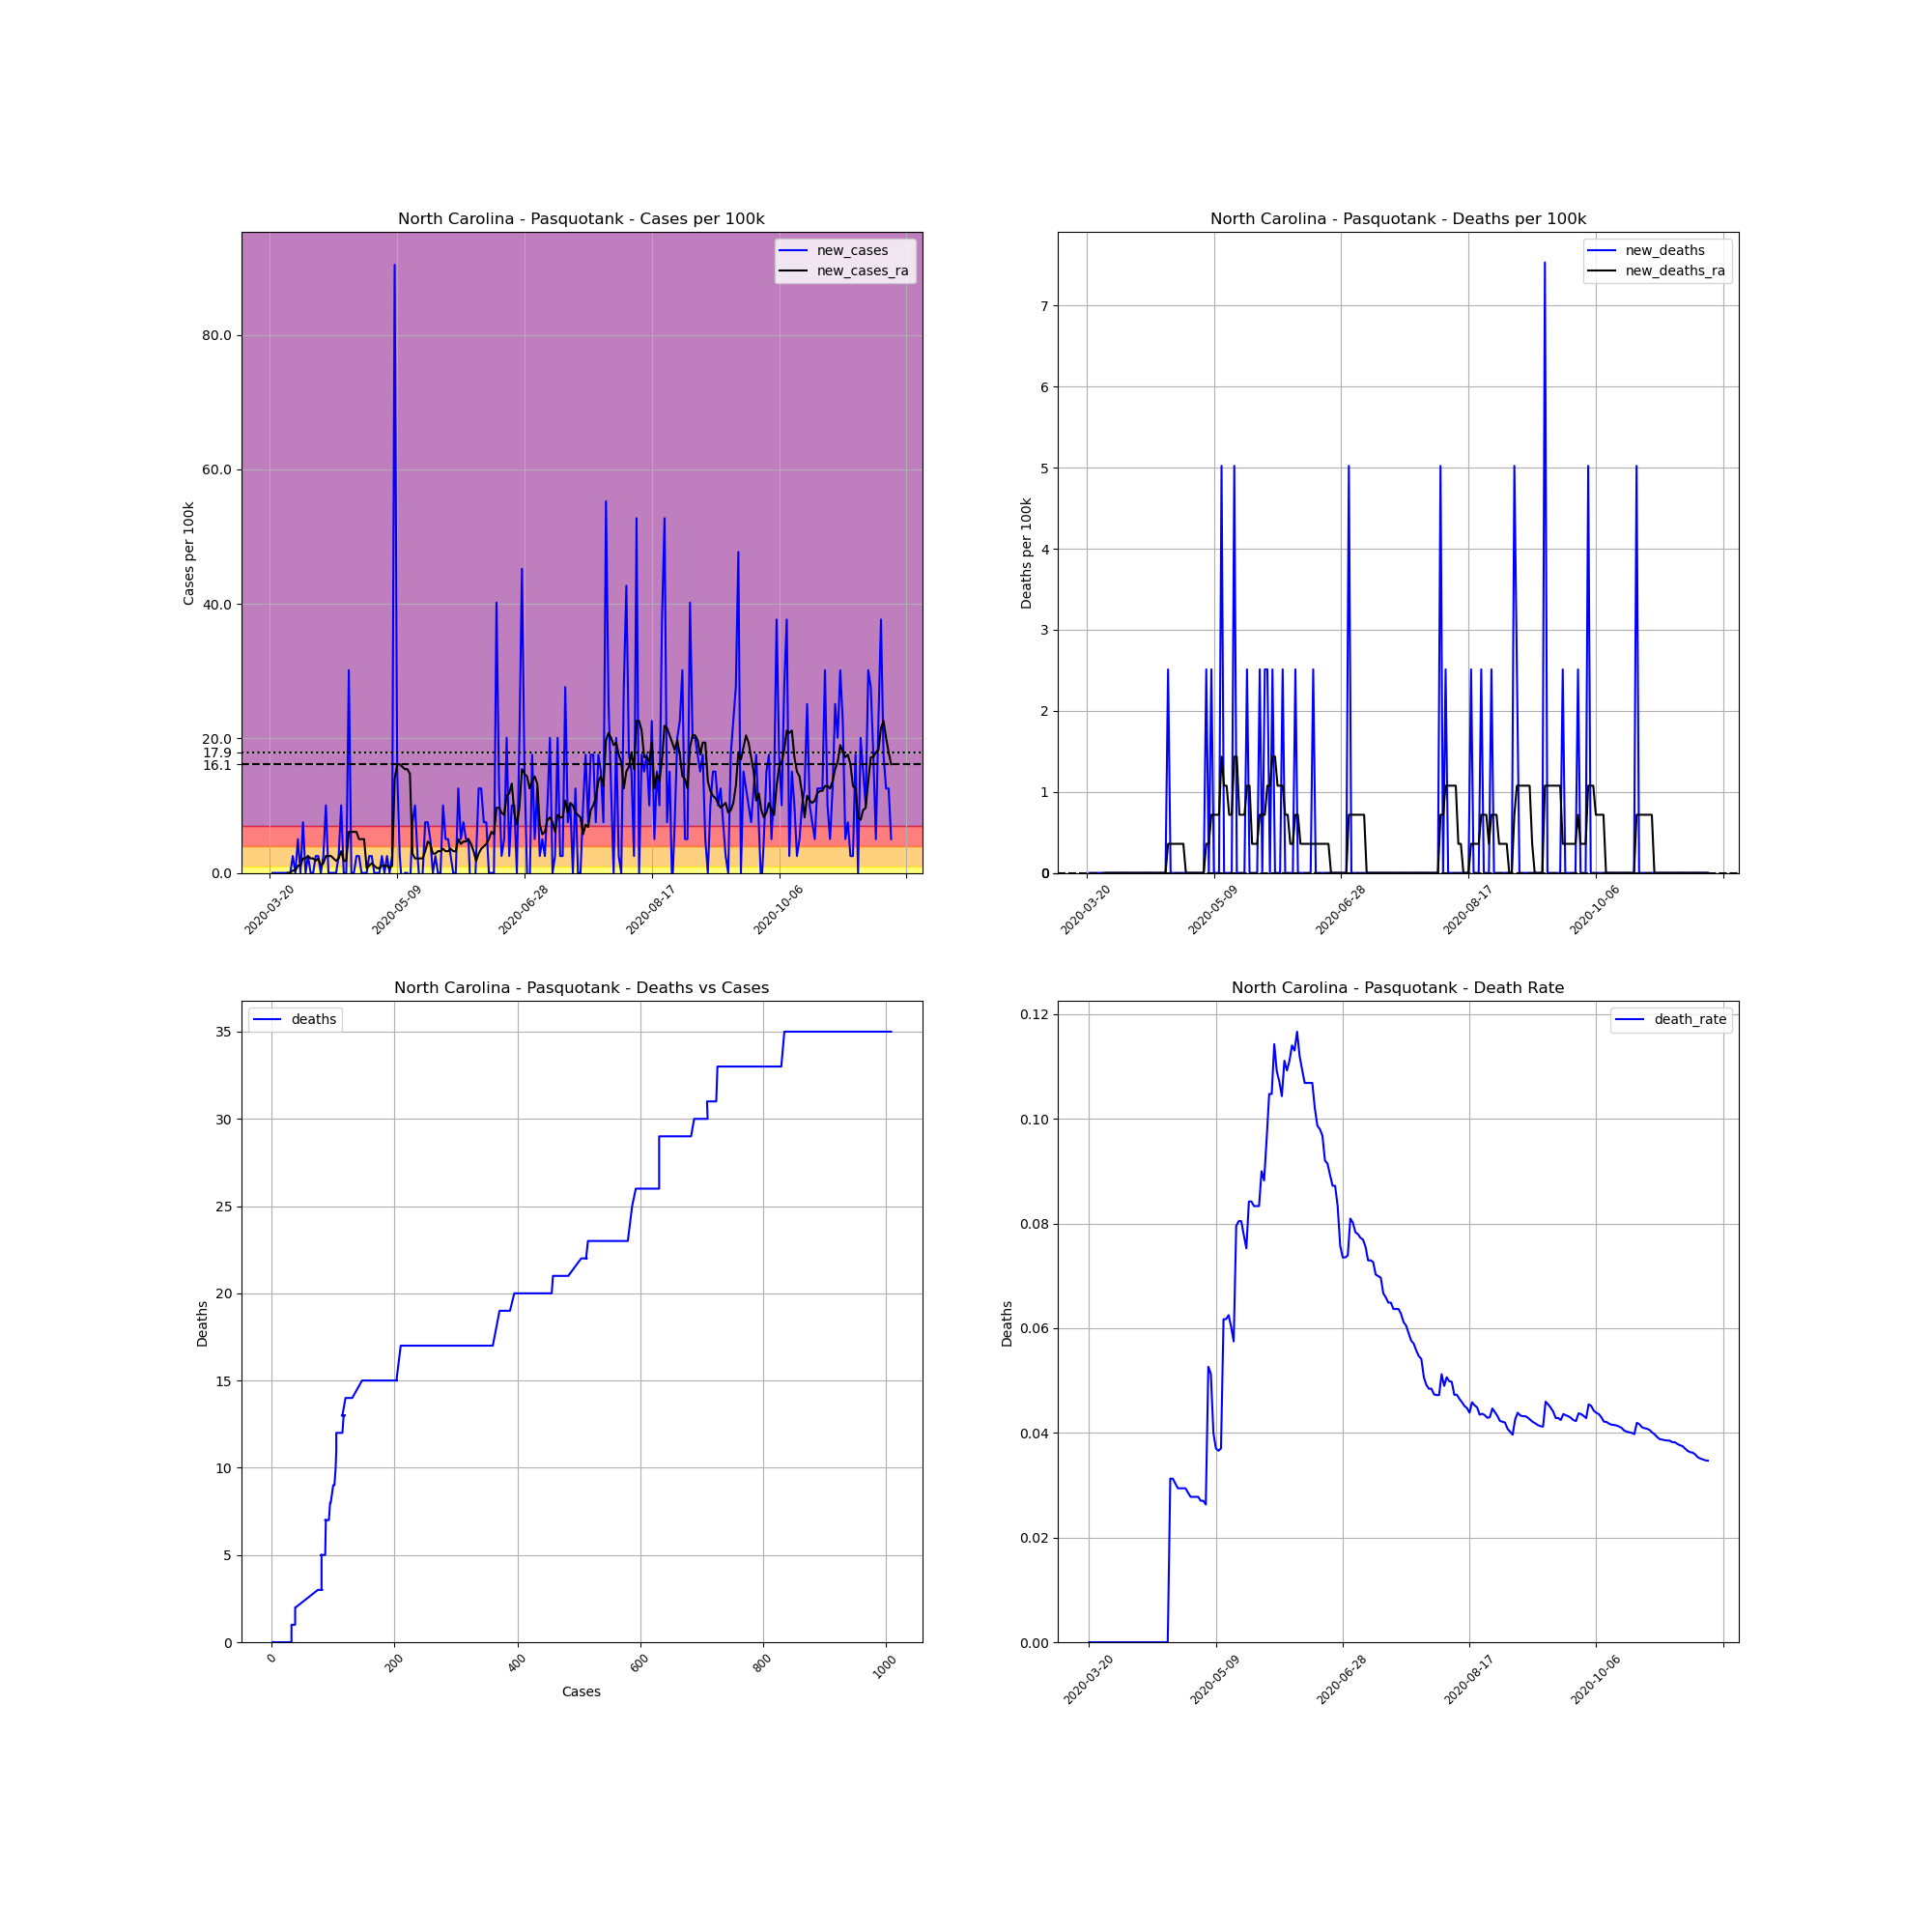

Data behind this chart, as committed beside it:
, date, county, state, fips, cases, deaths, COUNTY, STNAME, CTYNAME, POPESTIMATE2019, cases_per_100k, deaths_per_100k, death_rate, new_cases, new_deaths, new_cases_ra, new_deaths_ra
210391, 2020-03-20, Pasquotank, North Carolina, 37139, 1, 0, 139, North Carolina, Pasquotank, 39824, 2.511, 0.0, 0.0, , , , 
210392, 2020-03-21, Pasquotank, North Carolina, 37139, 1, 0, 139, North Carolina, Pasquotank, 39824, 2.511, 0.0, 0.0, 0.0, 0.0, , 
210393, 2020-03-22, Pasquotank, North Carolina, 37139, 1, 0, 139, North Carolina, Pasquotank, 39824, 2.511, 0.0, 0.0, 0.0, 0.0, , 
210394, 2020-03-23, Pasquotank, North Carolina, 37139, 1, 0, 139, North Carolina, Pasquotank, 39824, 2.511, 0.0, 0.0, 0.0, 0.0, , 
210395, 2020-03-24, Pasquotank, North Carolina, 37139, 1, 0, 139, North Carolina, Pasquotank, 39824, 2.511, 0.0, 0.0, 0.0, 0.0, , 
210396, 2020-03-25, Pasquotank, North Carolina, 37139, 1, 0, 139, North Carolina, Pasquotank, 39824, 2.511, 0.0, 0.0, 0.0, 0.0, , 
210397, 2020-03-26, Pasquotank, North Carolina, 37139, 1, 0, 139, North Carolina, Pasquotank, 39824, 2.511, 0.0, 0.0, 0.0, 0.0, , 
210398, 2020-03-27, Pasquotank, North Carolina, 37139, 1, 0, 139, North Carolina, Pasquotank, 39824, 2.511, 0.0, 0.0, 0.0, 0.0, 0.0, 0.0
210399, 2020-03-28, Pasquotank, North Carolina, 37139, 1, 0, 139, North Carolina, Pasquotank, 39824, 2.511, 0.0, 0.0, 0.0, 0.0, 0.0, 0.0
210400, 2020-03-29, Pasquotank, North Carolina, 37139, 2, 0, 139, North Carolina, Pasquotank, 39824, 5.022, 0.0, 0.0, 2.511, 0.0, 0.3587, 0.0
210401, 2020-03-30, Pasquotank, North Carolina, 37139, 2, 0, 139, North Carolina, Pasquotank, 39824, 5.022, 0.0, 0.0, 0.0, 0.0, 0.3587, 0.0
210402, 2020-03-31, Pasquotank, North Carolina, 37139, 4, 0, 139, North Carolina, Pasquotank, 39824, 10.04, 0.0, 0.0, 5.022, 0.0, 1.076, 0.0
210403, 2020-04-01, Pasquotank, North Carolina, 37139, 4, 0, 139, North Carolina, Pasquotank, 39824, 10.04, 0.0, 0.0, 0.0, 0.0, 1.076, 0.0
210404, 2020-04-02, Pasquotank, North Carolina, 37139, 7, 0, 139, North Carolina, Pasquotank, 39824, 17.58, 0.0, 0.0, 7.533, 0.0, 2.152, 0.0
210405, 2020-04-03, Pasquotank, North Carolina, 37139, 7, 0, 139, North Carolina, Pasquotank, 39824, 17.58, 0.0, 0.0, 0.0, 0.0, 2.152, 0.0
210406, 2020-04-04, Pasquotank, North Carolina, 37139, 8, 0, 139, North Carolina, Pasquotank, 39824, 20.09, 0.0, 0.0, 2.511, 0.0, 2.511, 0.0
210407, 2020-04-05, Pasquotank, North Carolina, 37139, 8, 0, 139, North Carolina, Pasquotank, 39824, 20.09, 0.0, 0.0, 0.0, 0.0, 2.152, 0.0
210408, 2020-04-06, Pasquotank, North Carolina, 37139, 8, 0, 139, North Carolina, Pasquotank, 39824, 20.09, 0.0, 0.0, 0.0, 0.0, 2.152, 0.0
210409, 2020-04-07, Pasquotank, North Carolina, 37139, 9, 0, 139, North Carolina, Pasquotank, 39824, 22.6, 0.0, 0.0, 2.511, 0.0, 1.794, 0.0
210410, 2020-04-08, Pasquotank, North Carolina, 37139, 10, 0, 139, North Carolina, Pasquotank, 39824, 25.11, 0.0, 0.0, 2.511, 0.0, 2.152, 0.0
210411, 2020-04-09, Pasquotank, North Carolina, 37139, 10, 0, 139, North Carolina, Pasquotank, 39824, 25.11, 0.0, 0.0, 0.0, 0.0, 1.076, 0.0
210412, 2020-04-10, Pasquotank, North Carolina, 37139, 11, 0, 139, North Carolina, Pasquotank, 39824, 27.62, 0.0, 0.0, 2.511, 0.0, 1.435, 0.0
210413, 2020-04-11, Pasquotank, North Carolina, 37139, 15, 0, 139, North Carolina, Pasquotank, 39824, 37.67, 0.0, 0.0, 10.04, 0.0, 2.511, 0.0
210414, 2020-04-12, Pasquotank, North Carolina, 37139, 15, 0, 139, North Carolina, Pasquotank, 39824, 37.67, 0.0, 0.0, 0.0, 0.0, 2.511, 0.0
210415, 2020-04-13, Pasquotank, North Carolina, 37139, 15, 0, 139, North Carolina, Pasquotank, 39824, 37.67, 0.0, 0.0, 0.0, 0.0, 2.511, 0.0
210416, 2020-04-14, Pasquotank, North Carolina, 37139, 15, 0, 139, North Carolina, Pasquotank, 39824, 37.67, 0.0, 0.0, 0.0, 0.0, 2.152, 0.0
210417, 2020-04-15, Pasquotank, North Carolina, 37139, 15, 0, 139, North Carolina, Pasquotank, 39824, 37.67, 0.0, 0.0, 0.0, 0.0, 1.794, 0.0
210418, 2020-04-16, Pasquotank, North Carolina, 37139, 16, 0, 139, North Carolina, Pasquotank, 39824, 40.18, 0.0, 0.0, 2.511, 0.0, 2.152, 0.0
210419, 2020-04-17, Pasquotank, North Carolina, 37139, 20, 0, 139, North Carolina, Pasquotank, 39824, 50.22, 0.0, 0.0, 10.04, 0.0, 3.228, 0.0
210420, 2020-04-18, Pasquotank, North Carolina, 37139, 20, 0, 139, North Carolina, Pasquotank, 39824, 50.22, 0.0, 0.0, 0.0, 0.0, 1.794, 0.0
210421, 2020-04-19, Pasquotank, North Carolina, 37139, 20, 0, 139, North Carolina, Pasquotank, 39824, 50.22, 0.0, 0.0, 0.0, 0.0, 1.794, 0.0
210422, 2020-04-20, Pasquotank, North Carolina, 37139, 32, 0, 139, North Carolina, Pasquotank, 39824, 80.35, 0.0, 0.0, 30.13, 0.0, 6.098, 0.0
210423, 2020-04-21, Pasquotank, North Carolina, 37139, 32, 1, 139, North Carolina, Pasquotank, 39824, 80.35, 2.511, 0.03125, 0.0, 2.511, 6.098, 0.3587
210424, 2020-04-22, Pasquotank, North Carolina, 37139, 32, 1, 139, North Carolina, Pasquotank, 39824, 80.35, 2.511, 0.03125, 0.0, 0.0, 6.098, 0.3587
210425, 2020-04-23, Pasquotank, North Carolina, 37139, 33, 1, 139, North Carolina, Pasquotank, 39824, 82.86, 2.511, 0.0303, 2.511, 0.0, 6.098, 0.3587
210426, 2020-04-24, Pasquotank, North Carolina, 37139, 34, 1, 139, North Carolina, Pasquotank, 39824, 85.38, 2.511, 0.02941, 2.511, 0.0, 5.022, 0.3587
210427, 2020-04-25, Pasquotank, North Carolina, 37139, 34, 1, 139, North Carolina, Pasquotank, 39824, 85.38, 2.511, 0.02941, 0.0, 0.0, 5.022, 0.3587
210428, 2020-04-26, Pasquotank, North Carolina, 37139, 34, 1, 139, North Carolina, Pasquotank, 39824, 85.38, 2.511, 0.02941, 0.0, 0.0, 5.022, 0.3587
210429, 2020-04-27, Pasquotank, North Carolina, 37139, 34, 1, 139, North Carolina, Pasquotank, 39824, 85.38, 2.511, 0.02941, 0.0, 0.0, 0.7174, 0.3587
210430, 2020-04-28, Pasquotank, North Carolina, 37139, 35, 1, 139, North Carolina, Pasquotank, 39824, 87.89, 2.511, 0.02857, 2.511, 0.0, 1.076, 0.0
210431, 2020-04-29, Pasquotank, North Carolina, 37139, 36, 1, 139, North Carolina, Pasquotank, 39824, 90.4, 2.511, 0.02778, 2.511, 0.0, 1.435, 0.0
210432, 2020-04-30, Pasquotank, North Carolina, 37139, 36, 1, 139, North Carolina, Pasquotank, 39824, 90.4, 2.511, 0.02778, 0.0, 0.0, 1.076, 0.0
210433, 2020-05-01, Pasquotank, North Carolina, 37139, 36, 1, 139, North Carolina, Pasquotank, 39824, 90.4, 2.511, 0.02778, 0.0, 0.0, 0.7174, 0.0
210434, 2020-05-02, Pasquotank, North Carolina, 37139, 36, 1, 139, North Carolina, Pasquotank, 39824, 90.4, 2.511, 0.02778, 0.0, 0.0, 0.7174, 0.0
210435, 2020-05-03, Pasquotank, North Carolina, 37139, 37, 1, 139, North Carolina, Pasquotank, 39824, 92.91, 2.511, 0.02703, 2.511, 0.0, 1.076, 0.0
210436, 2020-05-04, Pasquotank, North Carolina, 37139, 37, 1, 139, North Carolina, Pasquotank, 39824, 92.91, 2.511, 0.02703, 0.0, 0.0, 1.076, 0.0
210437, 2020-05-05, Pasquotank, North Carolina, 37139, 38, 1, 139, North Carolina, Pasquotank, 39824, 95.42, 2.511, 0.02632, 2.511, 0.0, 1.076, 0.0
210438, 2020-05-06, Pasquotank, North Carolina, 37139, 38, 2, 139, North Carolina, Pasquotank, 39824, 95.42, 5.022, 0.05263, 0.0, 2.511, 0.7174, 0.3587
210439, 2020-05-07, Pasquotank, North Carolina, 37139, 39, 2, 139, North Carolina, Pasquotank, 39824, 97.93, 5.022, 0.05128, 2.511, 0.0, 1.076, 0.3587
210440, 2020-05-08, Pasquotank, North Carolina, 37139, 75, 3, 139, North Carolina, Pasquotank, 39824, 188.3, 7.533, 0.04, 90.4, 2.511, 13.99, 0.7174
210441, 2020-05-09, Pasquotank, North Carolina, 37139, 81, 3, 139, North Carolina, Pasquotank, 39824, 203.4, 7.533, 0.03704, 15.07, 0.0, 16.14, 0.7174
210442, 2020-05-10, Pasquotank, North Carolina, 37139, 82, 3, 139, North Carolina, Pasquotank, 39824, 205.9, 7.533, 0.03659, 2.511, 0.0, 16.14, 0.7174
210443, 2020-05-11, Pasquotank, North Carolina, 37139, 81, 3, 139, North Carolina, Pasquotank, 39824, 203.4, 7.533, 0.03704, -2.511, 0.0, 15.78, 0.7174
210444, 2020-05-12, Pasquotank, North Carolina, 37139, 81, 5, 139, North Carolina, Pasquotank, 39824, 203.4, 12.56, 0.06173, 0.0, 5.022, 15.43, 1.435
210445, 2020-05-13, Pasquotank, North Carolina, 37139, 81, 5, 139, North Carolina, Pasquotank, 39824, 203.4, 12.56, 0.06173, 0.0, 0.0, 15.43, 1.076
210446, 2020-05-14, Pasquotank, North Carolina, 37139, 80, 5, 139, North Carolina, Pasquotank, 39824, 200.9, 12.56, 0.0625, -2.511, 0.0, 14.71, 1.076
210447, 2020-05-15, Pasquotank, North Carolina, 37139, 83, 5, 139, North Carolina, Pasquotank, 39824, 208.4, 12.56, 0.06024, 7.533, 0.0, 2.87, 0.7174
210448, 2020-05-16, Pasquotank, North Carolina, 37139, 87, 5, 139, North Carolina, Pasquotank, 39824, 218.5, 12.56, 0.05747, 10.04, 0.0, 2.152, 0.7174
210449, 2020-05-17, Pasquotank, North Carolina, 37139, 88, 7, 139, North Carolina, Pasquotank, 39824, 221, 17.58, 0.07955, 2.511, 5.022, 2.152, 1.435
210450, 2020-05-18, Pasquotank, North Carolina, 37139, 87, 7, 139, North Carolina, Pasquotank, 39824, 218.5, 17.58, 0.08046, -2.511, 0.0, 2.152, 1.435
... 185 more rows
